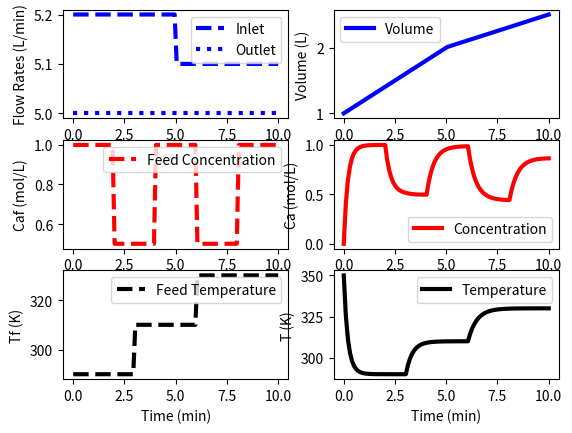

Write the Python code that produced this figure.
import numpy as np
import matplotlib.pyplot as plt
from scipy.integrate import odeint


# define mixing model
def vessel(x, t, q, qf, Caf, Tf):
    # Inputs (4):
    # qf  = Inlet Volumetric Flowrate (L/min)
    # q   = Outlet Volumetric Flowrate (L/min)
    # Caf = Feed Concentration (mol/L)
    # Tf  = Feed Temperature (K)

    # States (3):
    # Volume (L)
    V = x[0]
    # Concentration of A (mol/L)
    Ca = x[1]  # ra=k*ca
    # Temperature (K)
    T = x[2]

    # Parameters:
    # Reaction
    k = (2 * 10 ** -18) * np.e ** (0.120 * Tf)
    # 数据源pdf → 见excel文件拟合公式, 就是这个反应速率常数k

    rA = k * Ca  # A物质蔗糖的反应速率, 化学反应动力学原理见 数据源pdf

    # Mass balance: volume derivative
    dVdt = qf - q

    # Species balance: concentration derivative
    # Chain rule: d(V*Ca)/dt = Ca * dV/dt + V * dCa/dt
    dCadt = (qf * Caf - q * Ca) / V - rA - (Ca * dVdt / V)

    # Energy balance: temperature derivative
    # Chain rule: d(V*T)/dt = T * dV/dt + V * dT/dt
    dTdt = (qf * Tf - q * T) / V - (T * dVdt / V)

    # Return derivatives
    return [dVdt, dCadt, dTdt]


# Initial Conditions for the States
V0 = 1.0
Ca0 = 0
T0 = 350.0
y0 = [V0, Ca0, T0]

# Time Interval (min)
t = np.linspace(0, 10, 100)

# Inlet Volumetric Flowrate (L/min)
qf = np.ones(len(t)) * 5.2
qf[50:] = 5.1

# Outlet Volumetric Flowrate (L/min)
q = np.ones(len(t)) * 5.0

# Feed Concentration (mol/L)
Caf = np.ones(len(t)) * 1.0
Caf[20:40] = 0.5
Caf[40:60] = 1.0
Caf[60:80] = 0.5
Caf[80:100] = 1.0

# Feed Temperature (K)
Tf = np.ones(len(t)) * 290.0
Tf[30:60] = 310.0
Tf[60:] = 330.0

# Storage for results
V = np.ones(len(t)) * V0
Ca = np.ones(len(t)) * Ca0
T = np.ones(len(t)) * T0

# Loop through each time step
for i in range(len(t) - 1):
    # Simulate
    inputs = (q[i], qf[i], Caf[i], Tf[i])
    ts = [t[i], t[i + 1]]
    y = odeint(vessel, y0, ts, args=inputs)
    # Store results
    V[i + 1] = y[-1][0]
    Ca[i + 1] = y[-1][1]
    T[i + 1] = y[-1][2]
    # Adjust initial condition for next loop
    y0 = y[-1]

# Construct results and save data file
data = np.vstack((t, qf, q, Tf, Caf, V, Ca, T))  # vertical stack
data = data.T  # transpose data
np.savetxt('data.txt', data, delimiter=',')  # data.txt数据保存到 同目录

# Plot the inputs and results
plt.figure()

plt.subplot(3, 2, 1)
plt.plot(t, qf, 'b--', linewidth=3)
plt.plot(t, q, 'b:', linewidth=3)
plt.ylabel('Flow Rates (L/min)')
plt.legend(['Inlet', 'Outlet'], loc='best')

plt.subplot(3, 2, 3)
plt.plot(t, Caf, 'r--', linewidth=3)
plt.ylabel('Caf (mol/L)')
plt.legend(['Feed Concentration'], loc='best')

plt.subplot(3, 2, 5)
plt.plot(t, Tf, 'k--', linewidth=3)
plt.ylabel('Tf (K)')
plt.legend(['Feed Temperature'], loc='best')
plt.xlabel('Time (min)')

plt.subplot(3, 2, 2)
plt.plot(t, V, 'b-', linewidth=3)
plt.ylabel('Volume (L)')
plt.legend(['Volume'], loc='best')

plt.subplot(3, 2, 4)
plt.plot(t, Ca, 'r-', linewidth=3)
plt.ylabel('Ca (mol/L)')
plt.legend(['Concentration'], loc='best')

plt.subplot(3, 2, 6)
plt.plot(t, T, 'k-', linewidth=3)
plt.ylabel('T (K)')
plt.legend(['Temperature'], loc='best')
plt.xlabel('Time (min)')

plt.show()
